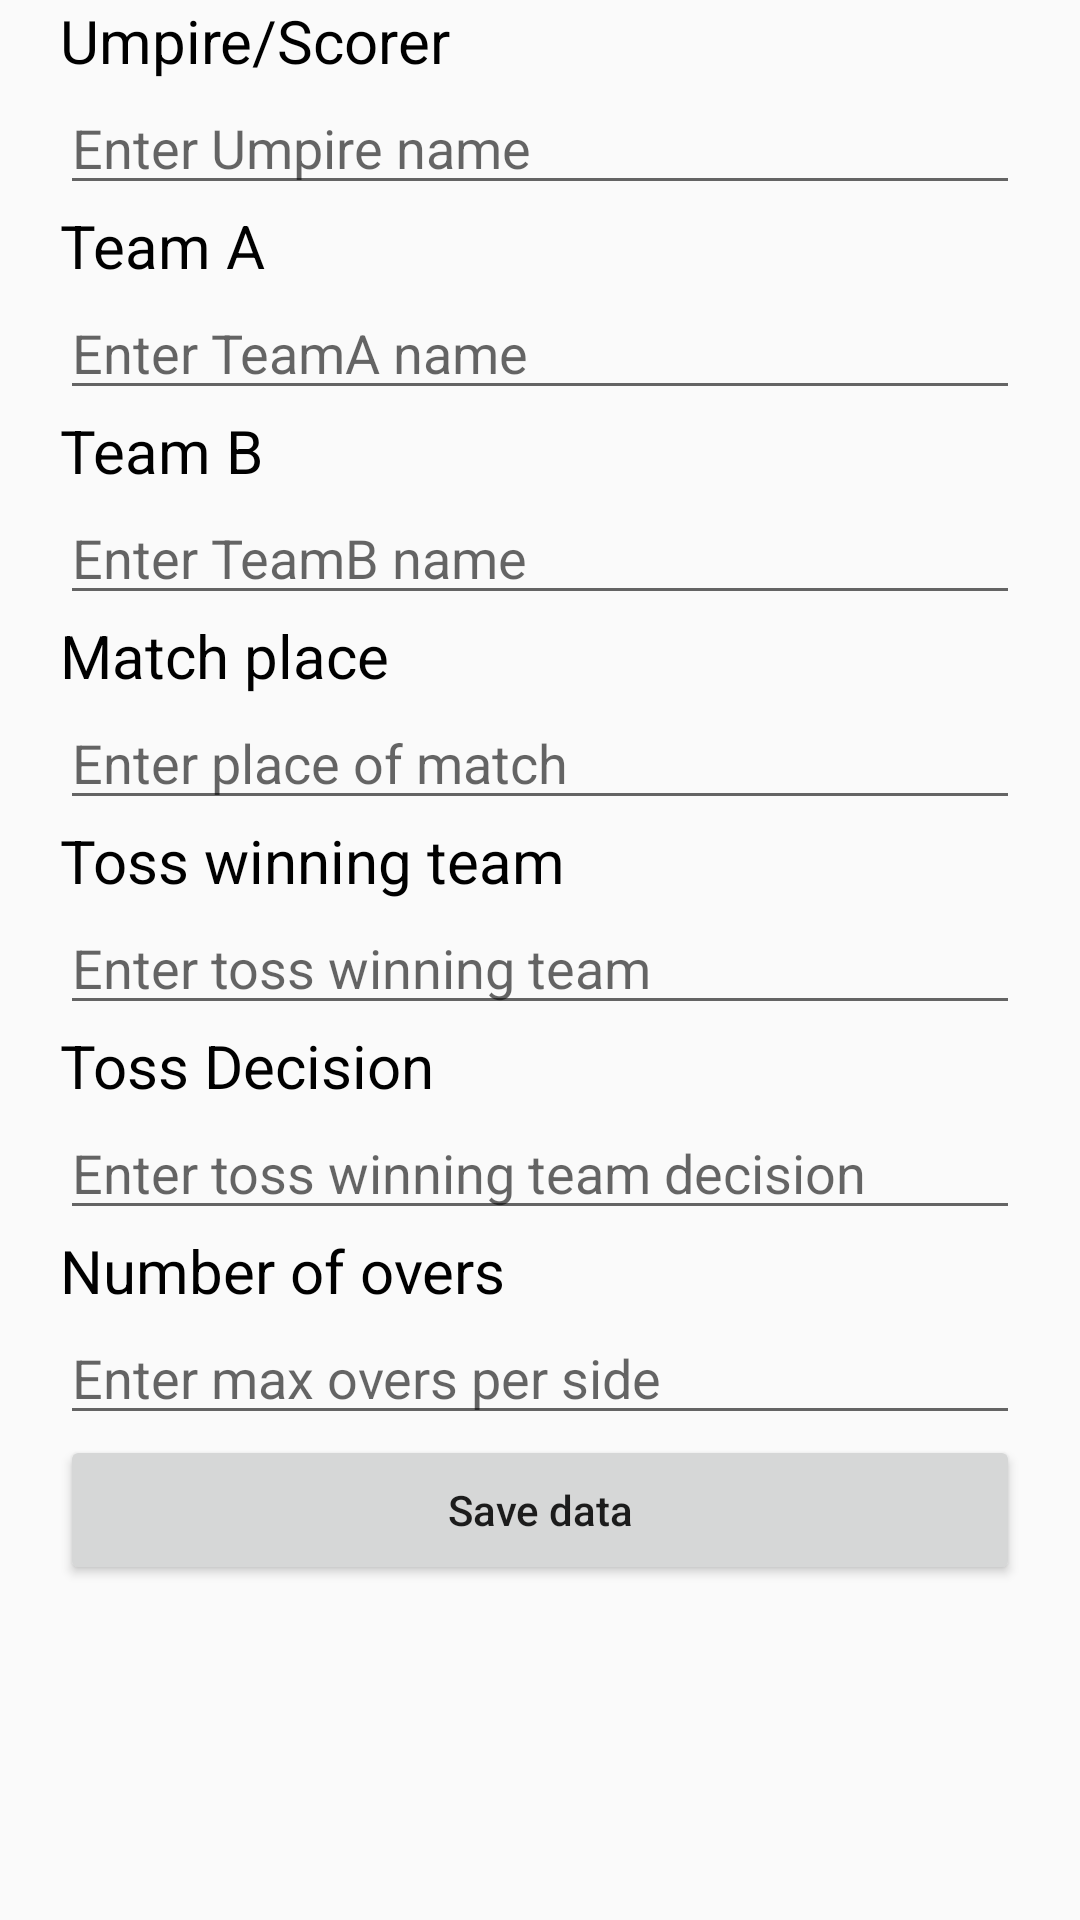

Android layout source for this screen:
<!-- AndroidManifest.xml: application theme AppTheme -->
<!-- res/layout/activity_save_data.xml -->
<?xml version="1.0" encoding="utf-8"?>
<LinearLayout
        xmlns:android="http://schemas.android.com/apk/res/android"
        xmlns:tools="http://schemas.android.com/tools"
        xmlns:app="http://schemas.android.com/apk/res-auto"
        android:layout_width="match_parent"
        android:layout_height="match_parent"
        android:orientation="vertical"
        tools:context=".SaveDataActivity">

    <TextView
            android:id="@+id/txtUmpire"
            android:layout_width="match_parent"
            android:layout_height="wrap_content"
            android:text="Umpire/Scorer"
            android:layout_marginLeft="20dp"
            android:textSize="20sp"
            android:textColor="@android:color/black"
    />

    <EditText
            android:id="@+id/etxtUmpire"
            android:layout_width="match_parent"
            android:layout_height="wrap_content"
            android:layout_marginLeft="20dp"
            android:layout_marginRight="20dp"
            android:singleLine="true"
            android:hint="Enter Umpire name"
    />
    <TextView
            android:id="@+id/txtTeamA"
            android:layout_width="match_parent"
            android:layout_height="wrap_content"
            android:text="Team A"
            android:layout_marginLeft="20dp"
            android:textSize="20sp"
            android:textColor="@android:color/black"
    />

    <EditText
            android:id="@+id/etxtTeamA"
            android:layout_width="match_parent"
            android:layout_height="wrap_content"
            android:layout_marginLeft="20dp"
            android:layout_marginRight="20dp"
            android:hint="Enter TeamA name"
            android:singleLine="true"
    />
    <TextView
            android:id="@+id/txtTeamB"
            android:layout_width="match_parent"
            android:layout_height="wrap_content"
            android:text="Team B"
            android:textSize="20sp"
            android:layout_marginLeft="20dp"
            android:textColor="@android:color/black"
    />

    <EditText
            android:id="@+id/etxtTeamB"
            android:layout_width="match_parent"
            android:layout_height="wrap_content"
            android:layout_marginLeft="20dp"
            android:layout_marginRight="20dp"
            android:hint="Enter TeamB name"
            android:singleLine="true"
    />
    <TextView
            android:id="@+id/txtmathchPlace"
            android:layout_width="match_parent"
            android:layout_height="wrap_content"
            android:text="Match place"
            android:layout_marginLeft="20dp"
            android:textSize="20sp"
            android:textColor="@android:color/black"
    />

    <EditText
            android:id="@+id/etxtMatchPlace"
            android:layout_width="match_parent"
            android:layout_height="wrap_content"
            android:layout_marginLeft="20dp"
            android:layout_marginRight="20dp"
            android:hint="Enter place of match"
            android:singleLine="true"
    />
    <TextView
            android:id="@+id/txtTossTeam"
            android:layout_width="match_parent"
            android:layout_height="wrap_content"
            android:text="Toss winning team"
            android:layout_marginLeft="20dp"
            android:textSize="20sp"
            android:textColor="@android:color/black"
    />

    <EditText
            android:id="@+id/etxtTossTeam"
            android:layout_width="match_parent"
            android:layout_height="wrap_content"
            android:layout_marginLeft="20dp"
            android:layout_marginRight="20dp"
            android:hint="Enter toss winning team"
            android:singleLine="true"
    />
    <TextView
            android:id="@+id/txtTossDecision"
            android:layout_width="match_parent"
            android:layout_height="wrap_content"
            android:text="Toss Decision"
            android:layout_marginLeft="20dp"
            android:textSize="20sp"
            android:textColor="@android:color/black"
    />

    <EditText
            android:id="@+id/etxtTossDecision"
            android:layout_width="match_parent"
            android:layout_height="wrap_content"
            android:layout_marginLeft="20dp"
            android:layout_marginRight="20dp"
            android:singleLine="true"
            android:hint="Enter toss winning team decision"
    />
    <TextView
            android:id="@+id/txtOvers"
            android:layout_width="match_parent"
            android:layout_height="wrap_content"
            android:text="Number of overs"
            android:layout_marginLeft="20dp"
            android:textSize="20sp"
            android:textColor="@android:color/black"
    />

    <EditText
            android:id="@+id/etxtOvers"
            android:layout_width="match_parent"
            android:layout_height="wrap_content"
            android:layout_marginLeft="20dp"
            android:layout_marginRight="20dp"
            android:singleLine="true"
            android:hint="Enter max overs per side"
    />

    <Button
            android:id="@+id/btnSaveData"
            android:layout_width="match_parent"
            android:layout_height="50dp"
            android:text="Save data"
            android:layout_marginRight="20dp"
            android:layout_marginLeft="20dp"
            android:textAllCaps="false"
    />
 
            
            
            
            
            
            
            
    

</LinearLayout>
<!-- resources referenced by this layout -->
<resources>
  <style name="AppTheme" parent="Theme.AppCompat.Light.DarkActionBar">
          
          
          
          <item name="colorPrimary">@color/colorPrimary</item>
          <item name="colorPrimaryDark">@color/colorPrimaryDark</item>
          <item name="colorAccent">@color/colorAccent</item>
      </style>
  <color name="colorPrimary">#415A42</color>
  <color name="colorPrimaryDark">#354B36</color>
  <color name="colorAccent">#D81B60</color>
</resources>
